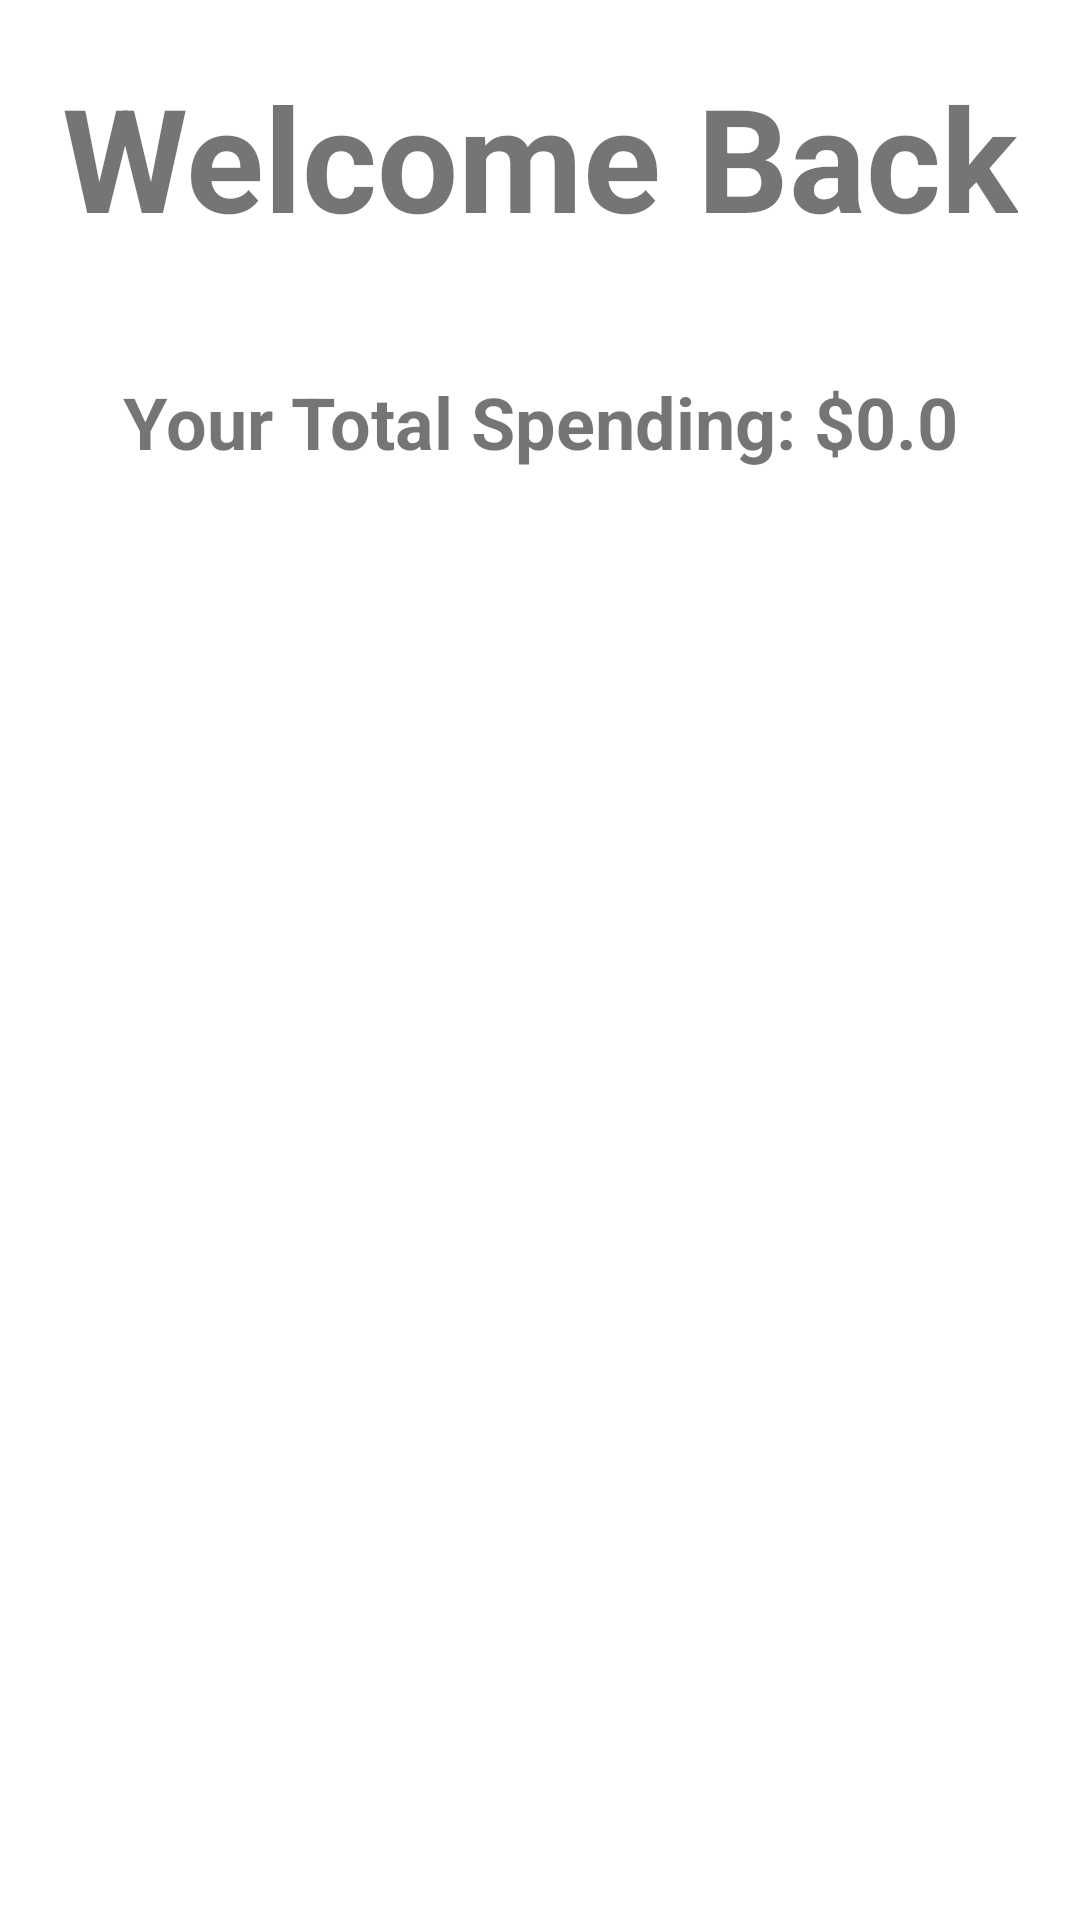

Here is an Android app screen rendered from its layout file. Give the layout XML and the strings, colors and styles it references.
<!-- AndroidManifest.xml: application theme Theme.Scannr.NoActionBar -->
<!-- res/layout/fragment_home.xml -->
<?xml version="1.0" encoding="utf-8"?>
<androidx.constraintlayout.widget.ConstraintLayout
    xmlns:android="http://schemas.android.com/apk/res/android"
    xmlns:app="http://schemas.android.com/apk/res-auto"
    xmlns:tools="http://schemas.android.com/tools"
    android:animateLayoutChanges="true"
    android:layout_width="match_parent"
    android:layout_height="match_parent">












    <TextView
        android:id="@+id/welcomeHeader"
        android:layout_width="wrap_content"
        android:layout_height="wrap_content"
        android:layout_gravity="center"
        android:layout_marginTop="20dp"
        android:text="Welcome Back"
        android:textSize="48sp"
        android:textStyle="bold"
        app:layout_constraintEnd_toEndOf="parent"
        app:layout_constraintStart_toStartOf="parent"
        app:layout_constraintTop_toTopOf="parent" />

    <ListView
        android:id="@android:id/list"
        android:layout_width="match_parent"
        android:layout_height="0dp"
        android:layout_marginStart="15dp"
        android:layout_marginTop="20dp"
        android:layout_marginEnd="15dp"
        android:layout_marginBottom="20dp"
        android:contentDescription="@string/scannr"
        app:layout_constraintBottom_toBottomOf="parent"
        app:layout_constraintEnd_toEndOf="parent"
        app:layout_constraintStart_toStartOf="parent"
        app:layout_constraintTop_toBottomOf="@+id/totalSpending" />

    <TextView
        android:id="@+id/totalSpending"
        android:layout_width="0dp"
        android:layout_height="wrap_content"
        android:layout_marginStart="20dp"
        android:layout_marginTop="40dp"
        android:layout_marginEnd="20dp"
        android:text="Your Total Spending: $0.0"
        android:textAlignment="center"
        android:textSize="24sp"
        android:textStyle="bold"
        app:layout_constraintEnd_toEndOf="parent"
        app:layout_constraintStart_toStartOf="parent"
        app:layout_constraintTop_toBottomOf="@+id/welcomeHeader" />

</androidx.constraintlayout.widget.ConstraintLayout>
<!-- resources referenced by this layout -->
<resources>
  <string name="scannr">SCANNR</string>
  <style name="Theme.Scannr.NoActionBar">
          <item name="windowActionBar">false</item>
          <item name="windowNoTitle">true</item>
  
      </style>
</resources>
